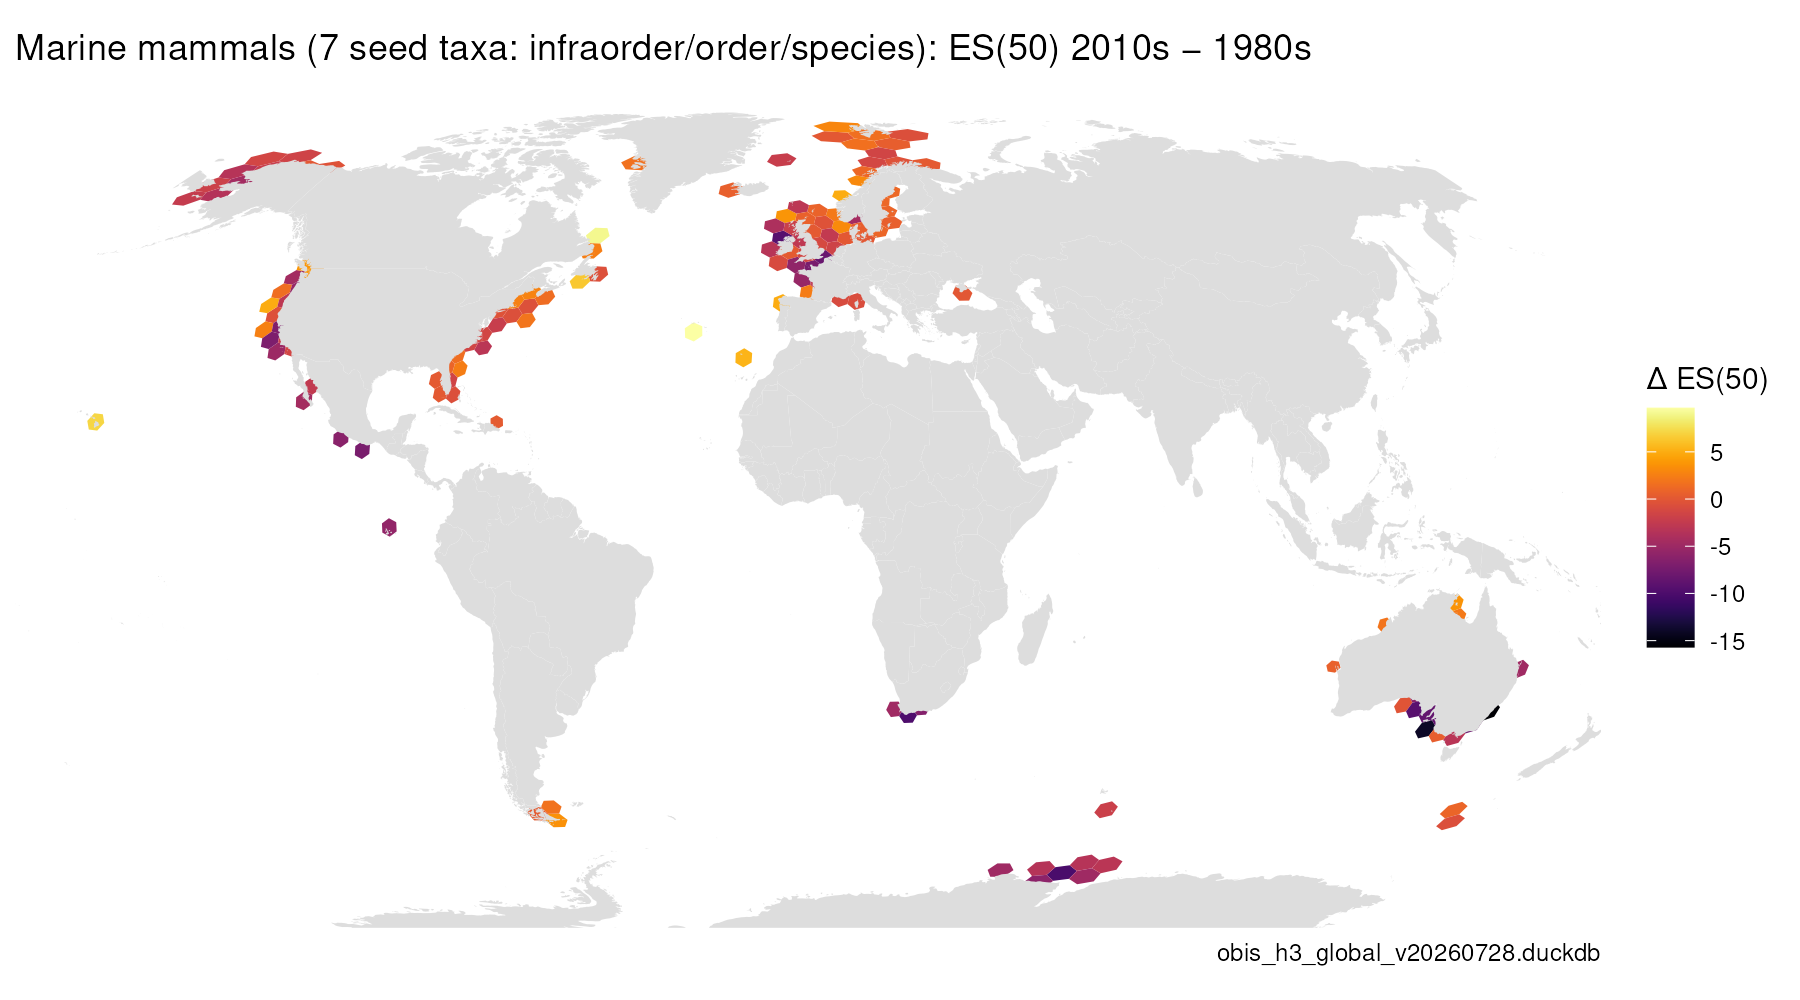

Values plotted in this chart, from the file beside it:
cell, value_from, value_to, delta, pct, n_from, n_to
820027fffffffff, 8, 7.381, -0.6191, -7.739, 75, 488
82010ffffffffff, 7.398, 7.921, 0.523, 7.069, 236, 358
820127fffffffff, 8.823, 8.383, -0.4401, -4.988, 257, 319
82012ffffffffff, 9.246, 7.728, -1.519, -16.43, 115, 466
820137fffffffff, 9.188, 9.393, 0.205, 2.231, 302, 181
820147fffffffff, 8.671, 8.748, 0.07629, 0.8799, 58, 99
820157fffffffff, 8.174, 9.738, 1.564, 19.13, 370, 1018
82015ffffffffff, 7.662, 10.6, 2.939, 38.36, 217, 412
820177fffffffff, 6.951, 8.616, 1.664, 23.94, 217, 435
82068ffffffffff, 3.429, 5.115, 1.687, 49.2, 70, 187
820707fffffffff, 8.323, 6.154, -2.169, -26.06, 73, 119
82075ffffffffff, 4.256, 4.831, 0.5754, 13.52, 2333, 735
82082ffffffffff, 4.941, 8.004, 3.063, 61.99, 53, 116
820837fffffffff, 4.828, 9.846, 5.018, 103.9, 53, 136
820887fffffffff, 1.243, 2.213, 0.9699, 78.02, 385, 1159
820897fffffffff, 1.226, 1.778, 0.5517, 44.99, 416, 1390
8208affffffffff, 1.179, 2.266, 1.087, 92.18, 279, 567
8208b7fffffffff, 1, 2.457, 1.457, 145.7, 55, 601
8208f7fffffffff, 1, 2.135, 1.135, 113.5, 70, 1401
82094ffffffffff, 9.38, 8.086, -1.295, -13.8, 98, 471
82095ffffffffff, 7.534, 8.624, 1.09, 14.46, 233, 455
820987fffffffff, 6.569, 8.779, 2.21, 33.64, 117, 179
820997fffffffff, 3.381, 6.524, 3.143, 92.96, 131, 224
82099ffffffffff, 7.373, 2.837, -4.536, -61.52, 57, 5500
8209a7fffffffff, 8.475, 9.296, 0.8208, 9.685, 893, 1908
8209b7fffffffff, 6.021, 5.633, -0.3883, -6.449, 174, 244
820c17fffffffff, 5.889, 2.417, -3.472, -58.96, 761, 2587
820c37fffffffff, 6.556, 2, -4.556, -69.49, 142, 364
820ca7fffffffff, 5.898, 3.469, -2.429, -41.18, 239, 1415
820d07fffffffff, 6.886, 5.247, -1.639, -23.8, 2121, 6613
820d0ffffffffff, 4.926, 4.962, 0.03591, 0.729, 200, 52
820d17fffffffff, 6.23, 4.825, -1.405, -22.55, 528, 1620
820d1ffffffffff, 6.788, 4.597, -2.191, -32.28, 364, 939
820d77fffffffff, 4.995, 4.609, -0.3852, -7.712, 1275, 123
820d8ffffffffff, 6.09, 4.19, -1.901, -31.21, 1380, 1817
820daffffffffff, 7.686, 4.359, -3.327, -43.29, 400, 1494
821807fffffffff, 8.315, 5.047, -3.267, -39.3, 189, 10407
82180ffffffffff, 7.55, 6.556, -0.9941, -13.17, 954, 3630
821827fffffffff, 13.63, 4.267, -9.359, -68.68, 70, 5352
82182ffffffffff, 7.006, 7.215, 0.2089, 2.982, 589, 5093
821847fffffffff, 8.128, 2.754, -5.374, -66.12, 362, 53424
82184ffffffffff, 5.975, 8.307, 2.332, 39.03, 544, 4020
821867fffffffff, 11.75, 4.463, -7.289, -62.02, 230, 12977
82186ffffffffff, 7.595, 4.963, -2.632, -34.65, 247, 1386
821877fffffffff, 9.027, 3.247, -5.78, -64.03, 438, 73782
821907fffffffff, 8.523, 12.24, 3.719, 43.63, 491, 509
82190ffffffffff, 9.376, 7.412, -1.964, -20.95, 1139, 13682
82191ffffffffff, 9.676, 5.735, -3.941, -40.73, 104, 420
821927fffffffff, 8.43, 5.436, -2.994, -35.51, 117, 87
82192ffffffffff, 7.347, 8.052, 0.7051, 9.597, 4886, 9982
821947fffffffff, 5.951, 4.836, -1.115, -18.74, 1335, 10420
82194ffffffffff, 10.88, 2.607, -8.276, -76.04, 151, 102480
821957fffffffff, 8.858, 6.06, -2.798, -31.59, 574, 8355
82195ffffffffff, 5.683, 4.288, -1.395, -24.55, 946, 13370
821967fffffffff, 5.939, 3.407, -2.532, -42.63, 116, 1486
82196ffffffffff, 4.826, 3.094, -1.733, -35.9, 60, 8938
821977fffffffff, 6.986, 7.152, 0.1666, 2.385, 1446, 4921
821aa7fffffffff, 4.515, 3.957, -0.558, -12.36, 236, 1802
821ab7fffffffff, 7.537, 13.94, 6.407, 85.01, 131, 192
821b87fffffffff, 4.443, 6.913, 2.47, 55.59, 147, 436
... 81 more rows
